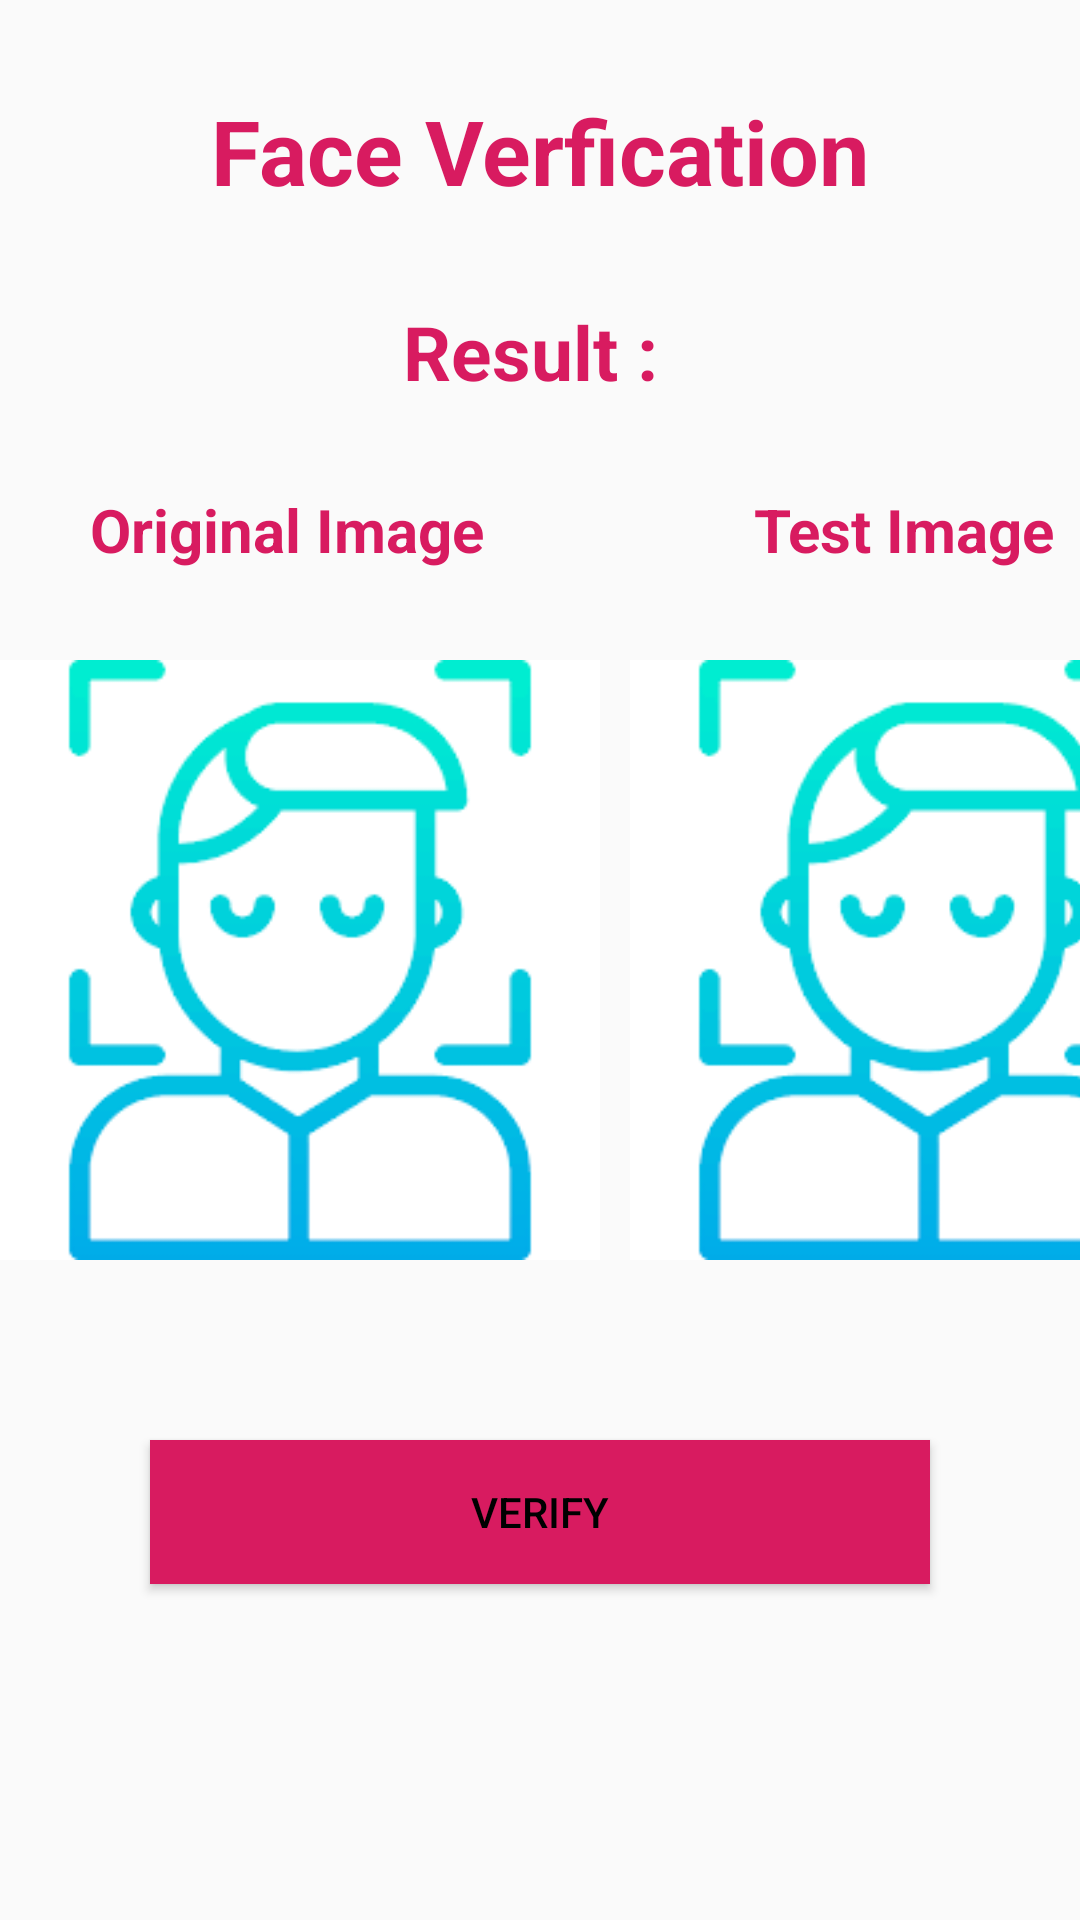

Layout XML and referenced resources for this Android screen:
<!-- AndroidManifest.xml: application theme Theme.FaceAttendence -->
<!-- res/layout/activity_attendence_mark_in.xml -->
<?xml version="1.0" encoding="utf-8"?>
<RelativeLayout xmlns:android="http://schemas.android.com/apk/res/android"
    xmlns:app="http://schemas.android.com/apk/res-auto"
    xmlns:tools="http://schemas.android.com/tools"
    android:layout_width="match_parent"
    android:layout_height="match_parent"
    tools:context=".MainActivity">

    <TextView
        android:layout_width="wrap_content"
        android:layout_height="wrap_content"
        android:layout_centerHorizontal="true"
        android:id="@+id/title"
        android:text="Face Verfication"
        android:textColor="@color/colorAccent"
        android:layout_marginTop="30dp"
        android:textSize="30dp"
        android:textStyle="bold"/>
    <TextView
        android:layout_width="wrap_content"
        android:layout_height="wrap_content"
        android:id="@+id/result"
        android:layout_centerHorizontal="true"
        android:layout_below="@+id/title"
        android:text="Result : "
        android:textColor="@color/colorAccent"
        android:layout_marginTop="30dp"
        android:textSize="25dp"
        android:textStyle="bold"/>
    <LinearLayout
        android:layout_width="wrap_content"
        android:layout_height="wrap_content"
        android:orientation="horizontal"
        android:layout_above="@+id/llay">

        <TextView
            android:layout_width="wrap_content"
            android:layout_height="wrap_content"
            android:text="Original Image"
            android:textColor="@color/colorAccent"
            android:textStyle="bold"
            android:layout_marginBottom="20dp"
            android:layout_marginStart="30dp"
            android:textSize="20dp"/>
        <TextView
            android:layout_width="wrap_content"
            android:layout_height="wrap_content"
            android:text="Test Image"
            android:textColor="@color/colorAccent"
            android:layout_marginBottom="20dp"
            android:textStyle="bold"
            android:layout_marginStart="90dp"
            android:textSize="20dp"/>
    </LinearLayout>

    <LinearLayout
        android:layout_width="wrap_content"
        android:layout_height="wrap_content"
        android:id="@+id/llay"
        android:layout_centerVertical="true">

        <ImageView
            android:layout_width="200dp"
            android:layout_height="200dp"
            android:layout_gravity="center_vertical"
            android:src="@drawable/download"
            android:id="@+id/image1">
        </ImageView>

        <ImageView
            android:layout_width="200dp"
            android:layout_height="200dp"
            android:layout_margin="10dp"
            android:src="@drawable/download"
            android:layout_gravity="center_vertical"
            android:id="@+id/image2"/>

    </LinearLayout>

    <Button
        android:layout_width="match_parent"
        android:layout_height="wrap_content"
        android:id="@+id/verify"
        android:layout_below="@+id/llay"
        android:text="verify"
        android:layout_margin="50dp"
        android:textColor="#000"
        android:background="@color/colorAccent"
        android:layout_centerHorizontal="true"/>

</RelativeLayout>
<!-- resources referenced by this layout -->
<resources>
  <color name="colorAccent">#D81B60</color>
  <!-- drawable download: png bitmap (drawable-v24, 3725 bytes) -->
  <style name="Theme.FaceAttendence" parent="Theme.AppCompat.DayNight.NoActionBar">
          
          <item name="colorPrimary">@color/purple_500</item>
          <item name="colorPrimaryVariant">@color/purple_700</item>
          <item name="colorOnPrimary">@color/white</item>
          
          <item name="colorSecondary">@color/teal_200</item>
          <item name="colorSecondaryVariant">@color/teal_700</item>
          <item name="colorOnSecondary">@color/black</item>
          
          <item name="android:statusBarColor" tools:targetApi="l">?attr/colorPrimaryVariant</item>
          
      </style>
  <color name="purple_500">#FF6200EE</color>
  <color name="purple_700">#FF3700B3</color>
  <color name="white">#FFFFFFFF</color>
  <color name="teal_200">#FF03DAC5</color>
  <color name="teal_700">#FF018786</color>
  <color name="black">#FF000000</color>
</resources>
